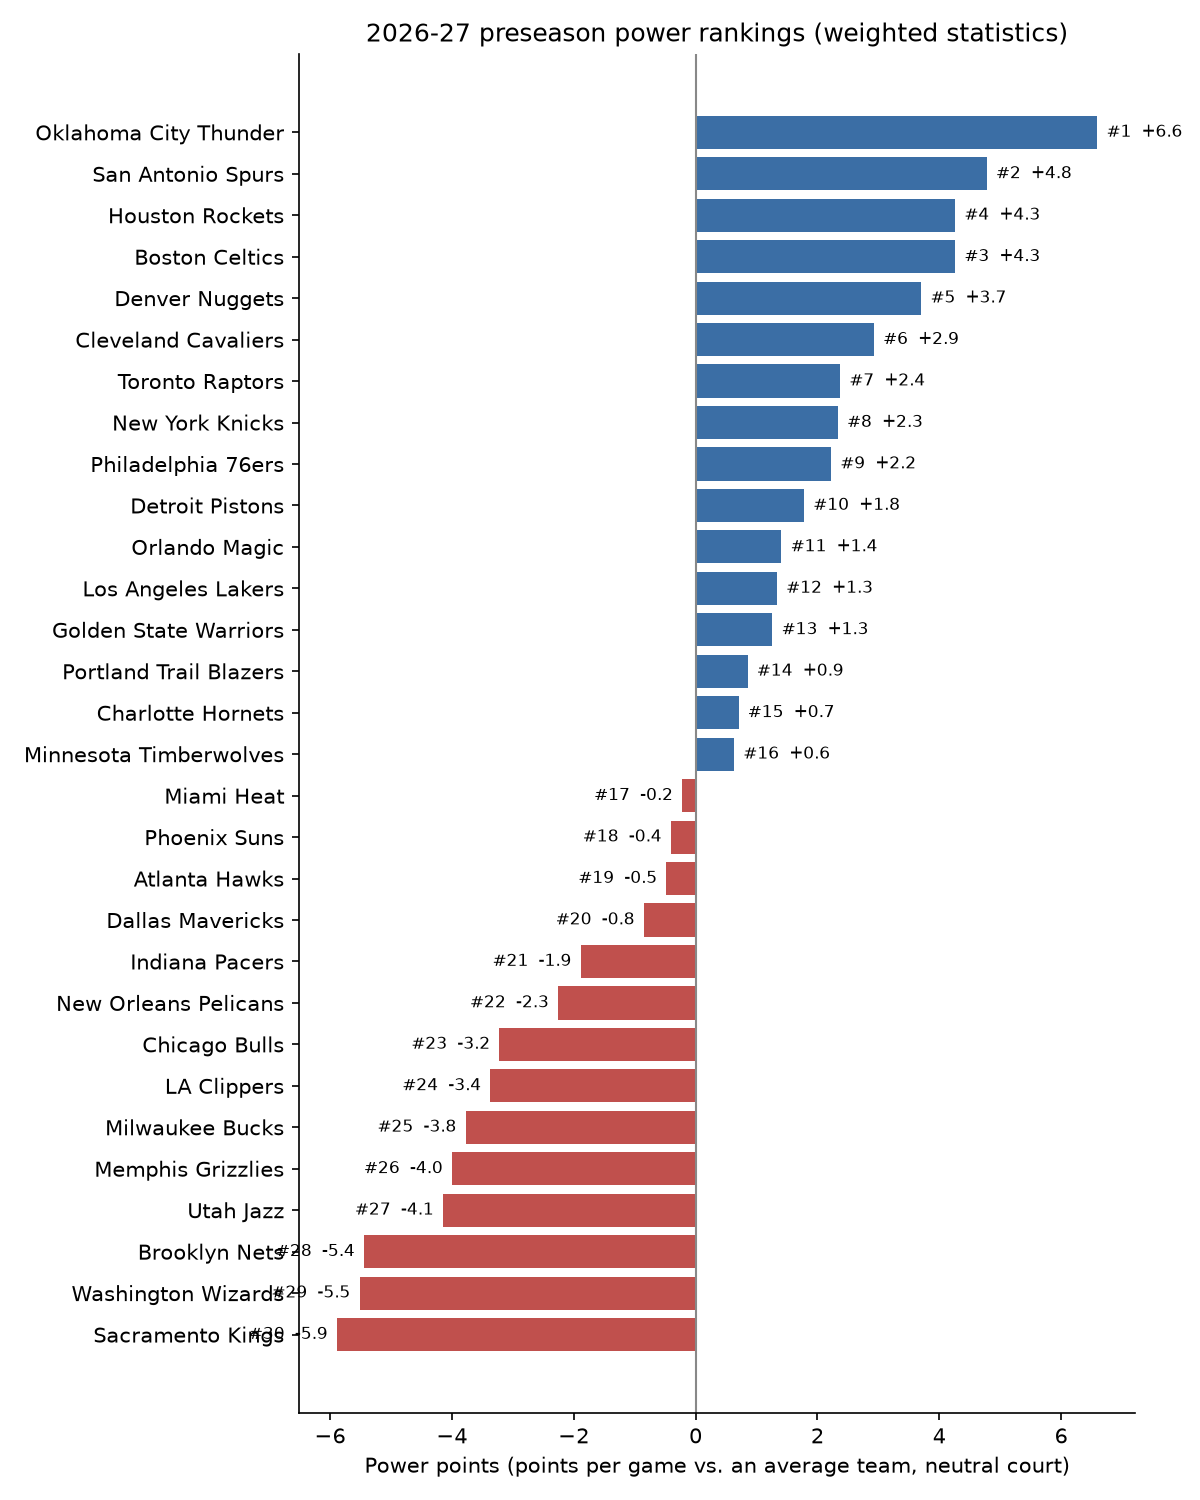

The data file committed next to this chart (first rows):
rank, TEAM_NAME, conf, power_points, projected_wins, model_used, biggest_factors
1, Oklahoma City Thunder, West, 6.6, 58.8, combined, Roster defensive BPM +5.8, Roster offens…
2, San Antonio Spurs, West, 4.8, 53.9, combined, Roster defensive BPM +2.3, Roster offens…
3, Boston Celtics, East, 4.3, 52.5, combined, Roster defensive BPM +2.5, Roster offens…
4, Houston Rockets, West, 4.3, 52.5, combined, Roster defensive BPM +3.2, Roster offens…
5, Denver Nuggets, West, 3.7, 51.0, combined, Roster offensive BPM +3.8, Top-2 player …
6, Cleveland Cavaliers, East, 2.9, 48.9, combined, Roster offensive BPM +2.0, Last season n…
7, Toronto Raptors, East, 2.4, 47.4, combined, Roster defensive BPM +1.9, Roster offens…
8, New York Knicks, East, 2.3, 47.3, combined, Last season net rating x continuity +1.0…
9, Philadelphia 76ers, East, 2.2, 47.0, combined, Roster offensive BPM +2.9, Top-2 player …
10, Detroit Pistons, East, 1.8, 45.8, combined, Roster defensive BPM +2.0, Last season n…
11, Orlando Magic, East, 1.4, 44.8, combined, Roster defensive BPM +1.6, Returning min…
12, Los Angeles Lakers, West, 1.3, 44.6, combined, Roster offensive BPM +1.4, Roster defens…
13, Golden State Warriors, West, 1.3, 44.4, combined, Roster defensive BPM +1.2, Returning min…
14, Portland Trail Blazers, West, 0.9, 43.3, combined, Roster offensive BPM +1.5, Returning min…
15, Charlotte Hornets, East, 0.7, 42.9, combined, Last season net rating x continuity +0.5…
16, Minnesota Timberwolves, West, 0.6, 42.7, combined, Roster defensive BPM +0.5, Last season n…
17, Miami Heat, East, -0.2, 40.4, combined, Top-2 player BPM +0.3, Roster defensive …
18, Phoenix Suns, West, -0.4, 39.9, combined, Returning minutes share +0.3, Last seaso…
19, Atlanta Hawks, East, -0.5, 39.7, combined, Roster defensive BPM +0.5, Last season n…
20, Dallas Mavericks, West, -0.8, 38.7, combined, Roster defensive BPM +1.0, Roster age +0…
21, Indiana Pacers, East, -1.9, 35.9, combined, Top-2 player BPM +0.0, Returning minutes…
22, New Orleans Pelicans, West, -2.3, 34.9, combined, Returning minutes share +0.6, Roster age…
23, Chicago Bulls, East, -3.2, 32.3, combined, Roster age +0.3, Opponent 3P% luck last …
24, LA Clippers, West, -3.4, 31.9, combined, Opponent 3P% luck last season +0.1, Last…
25, Milwaukee Bucks, East, -3.8, 30.8, combined, Opponent 3P% luck last season +0.4, Rost…
26, Memphis Grizzlies, West, -4.0, 30.2, combined, Roster age +0.6, Opponent 3P% luck last …
27, Utah Jazz, West, -4.1, 29.8, combined, Roster age +0.5, Opponent 3P% luck last …
28, Brooklyn Nets, East, -5.4, 26.3, combined, Roster age +0.8, Opponent 3P% luck last …
29, Washington Wizards, East, -5.5, 26.1, combined, Roster age +0.6, Opponent 3P% luck last …
30, Sacramento Kings, West, -5.9, 25.1, combined, Opponent 3P% luck last season +0.5, Rost…
